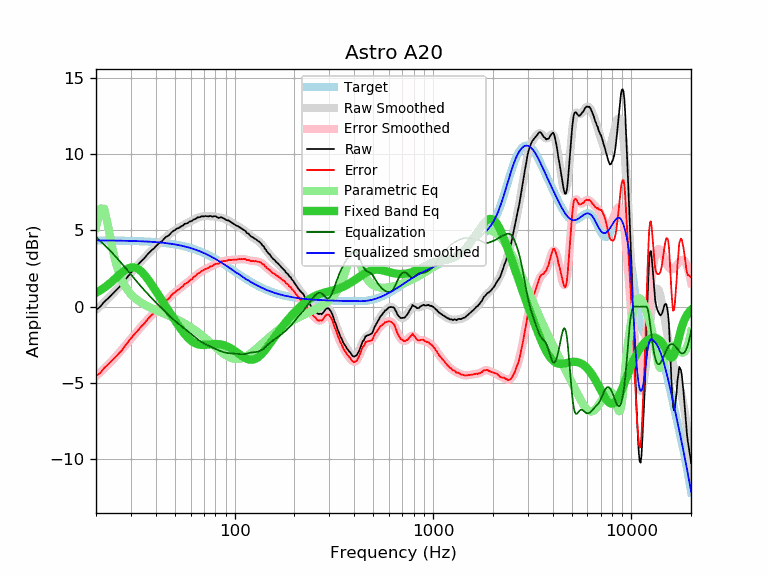

The data file committed next to this chart (first rows):
frequency, raw, error, smoothed, error_smoothed, equalization, parametric_eq, equalized_raw, equalized_smoothed, target
20, -0.21, -4.55, -0.22, -4.55, 4.55, 0.91, 4.34, 4.34, 4.34
21, -0.01, -4.35, 0.03, -4.30, 4.30, 1.07, 4.29, 4.34, 4.34
22, 0.32, -4.02, 0.28, -4.06, 4.06, 1.24, 4.38, 4.33, 4.33
23, 0.54, -3.79, 0.52, -3.81, 3.81, 1.43, 4.35, 4.33, 4.33
24, 0.78, -3.55, 0.77, -3.56, 3.56, 1.64, 4.34, 4.33, 4.33
25, 1.01, -3.32, 1.01, -3.31, 3.31, 1.84, 4.32, 4.33, 4.33
26, 1.24, -3.08, 1.26, -3.06, 3.06, 2.04, 4.30, 4.32, 4.32
27, 1.46, -2.86, 1.50, -2.82, 2.82, 2.23, 4.28, 4.32, 4.32
28, 1.74, -2.58, 1.74, -2.57, 2.57, 2.39, 4.31, 4.32, 4.32
29, 1.99, -2.32, 1.98, -2.34, 2.34, 2.50, 4.32, 4.31, 4.31
30, 2.23, -2.08, 2.20, -2.10, 2.10, 2.57, 4.33, 4.31, 4.31
31, 2.45, -1.85, 2.42, -1.88, 1.88, 2.57, 4.33, 4.30, 4.30
32, 2.63, -1.67, 2.63, -1.67, 1.67, 2.52, 4.30, 4.30, 4.30
33, 2.83, -1.46, 2.83, -1.46, 1.46, 2.42, 4.29, 4.29, 4.29
34, 3.01, -1.27, 3.01, -1.27, 1.27, 2.28, 4.28, 4.28, 4.28
35, 3.16, -1.12, 3.19, -1.09, 1.09, 2.10, 4.25, 4.27, 4.27
36, 3.36, -0.91, 3.36, -0.91, 0.91, 1.91, 4.27, 4.27, 4.27
37, 3.53, -0.73, 3.51, -0.74, 0.74, 1.69, 4.27, 4.26, 4.26
38, 3.68, -0.57, 3.66, -0.58, 0.58, 1.47, 4.26, 4.25, 4.25
39, 3.79, -0.45, 3.81, -0.43, 0.43, 1.25, 4.22, 4.24, 4.24
40, 3.94, -0.29, 3.94, -0.28, 0.28, 1.03, 4.22, 4.23, 4.23
41, 4.09, -0.13, 4.07, -0.14, 0.14, 0.82, 4.23, 4.22, 4.22
42, 4.20, -0.00, 4.20, -0.01, 0.01, 0.61, 4.21, 4.20, 4.20
43, 4.29, 0.10, 4.32, 0.13, -0.13, 0.40, 4.16, 4.19, 4.19
44, 4.43, 0.25, 4.43, 0.25, -0.25, 0.20, 4.18, 4.18, 4.18
45, 4.57, 0.41, 4.54, 0.38, -0.38, -0.00, 4.19, 4.16, 4.16
46, 4.62, 0.47, 4.65, 0.50, -0.50, -0.19, 4.12, 4.15, 4.15
47, 4.72, 0.59, 4.75, 0.62, -0.62, -0.38, 4.10, 4.13, 4.13
48, 4.86, 0.75, 4.84, 0.73, -0.73, -0.56, 4.13, 4.11, 4.11
49, 4.96, 0.86, 4.93, 0.83, -0.83, -0.74, 4.13, 4.10, 4.10
50, 5.01, 0.93, 5.01, 0.93, -0.93, -0.91, 4.08, 4.08, 4.08
51, 5.11, 1.05, 5.09, 1.03, -1.03, -1.08, 4.08, 4.06, 4.06
52, 5.14, 1.10, 5.15, 1.12, -1.12, -1.24, 4.02, 4.04, 4.04
53, 5.20, 1.18, 5.22, 1.20, -1.20, -1.39, 3.99, 4.01, 4.01
54, 5.28, 1.29, 5.28, 1.29, -1.29, -1.53, 3.99, 3.99, 3.99
55, 5.32, 1.35, 5.34, 1.37, -1.37, -1.67, 3.95, 3.97, 3.97
56, 5.43, 1.48, 5.39, 1.45, -1.45, -1.80, 3.98, 3.94, 3.94
57, 5.44, 1.52, 5.44, 1.53, -1.53, -1.92, 3.91, 3.92, 3.92
58, 5.48, 1.59, 5.50, 1.60, -1.60, -2.02, 3.88, 3.89, 3.89
59, 5.56, 1.69, 5.55, 1.68, -1.68, -2.12, 3.88, 3.87, 3.87
60, 5.59, 1.75, 5.60, 1.76, -1.76, -2.21, 3.83, 3.84, 3.84
61, 5.62, 1.81, 5.65, 1.84, -1.84, -2.28, 3.78, 3.81, 3.81
62, 5.71, 1.93, 5.69, 1.92, -1.92, -2.34, 3.79, 3.78, 3.78
63, 5.73, 1.98, 5.74, 1.99, -1.99, -2.39, 3.74, 3.75, 3.75
64, 5.78, 2.06, 5.78, 2.06, -2.06, -2.43, 3.71, 3.72, 3.72
65, 5.85, 2.16, 5.82, 2.13, -2.13, -2.46, 3.71, 3.68, 3.68
66, 5.85, 2.20, 5.85, 2.20, -2.20, -2.48, 3.65, 3.65, 3.65
67, 5.87, 2.25, 5.88, 2.26, -2.26, -2.50, 3.61, 3.62, 3.62
68, 5.92, 2.34, 5.90, 2.31, -2.31, -2.51, 3.61, 3.58, 3.58
69, 5.91, 2.36, 5.91, 2.36, -2.36, -2.51, 3.55, 3.55, 3.55
70, 5.91, 2.40, 5.92, 2.41, -2.41, -2.51, 3.50, 3.51, 3.51
71, 5.94, 2.46, 5.93, 2.45, -2.45, -2.51, 3.49, 3.48, 3.48
72, 5.93, 2.49, 5.93, 2.49, -2.49, -2.50, 3.44, 3.44, 3.44
73, 5.92, 2.52, 5.93, 2.53, -2.53, -2.49, 3.39, 3.40, 3.40
74, 5.91, 2.55, 5.93, 2.57, -2.57, -2.48, 3.34, 3.36, 3.36
75, 5.94, 2.62, 5.93, 2.60, -2.60, -2.47, 3.34, 3.32, 3.32
76, 5.93, 2.65, 5.92, 2.64, -2.64, -2.47, 3.29, 3.28, 3.28
77, 5.90, 2.65, 5.92, 2.67, -2.67, -2.46, 3.23, 3.24, 3.24
78, 5.90, 2.69, 5.91, 2.71, -2.71, -2.45, 3.19, 3.20, 3.20
79, 5.93, 2.77, 5.90, 2.74, -2.74, -2.45, 3.19, 3.16, 3.16
... 553 more rows
